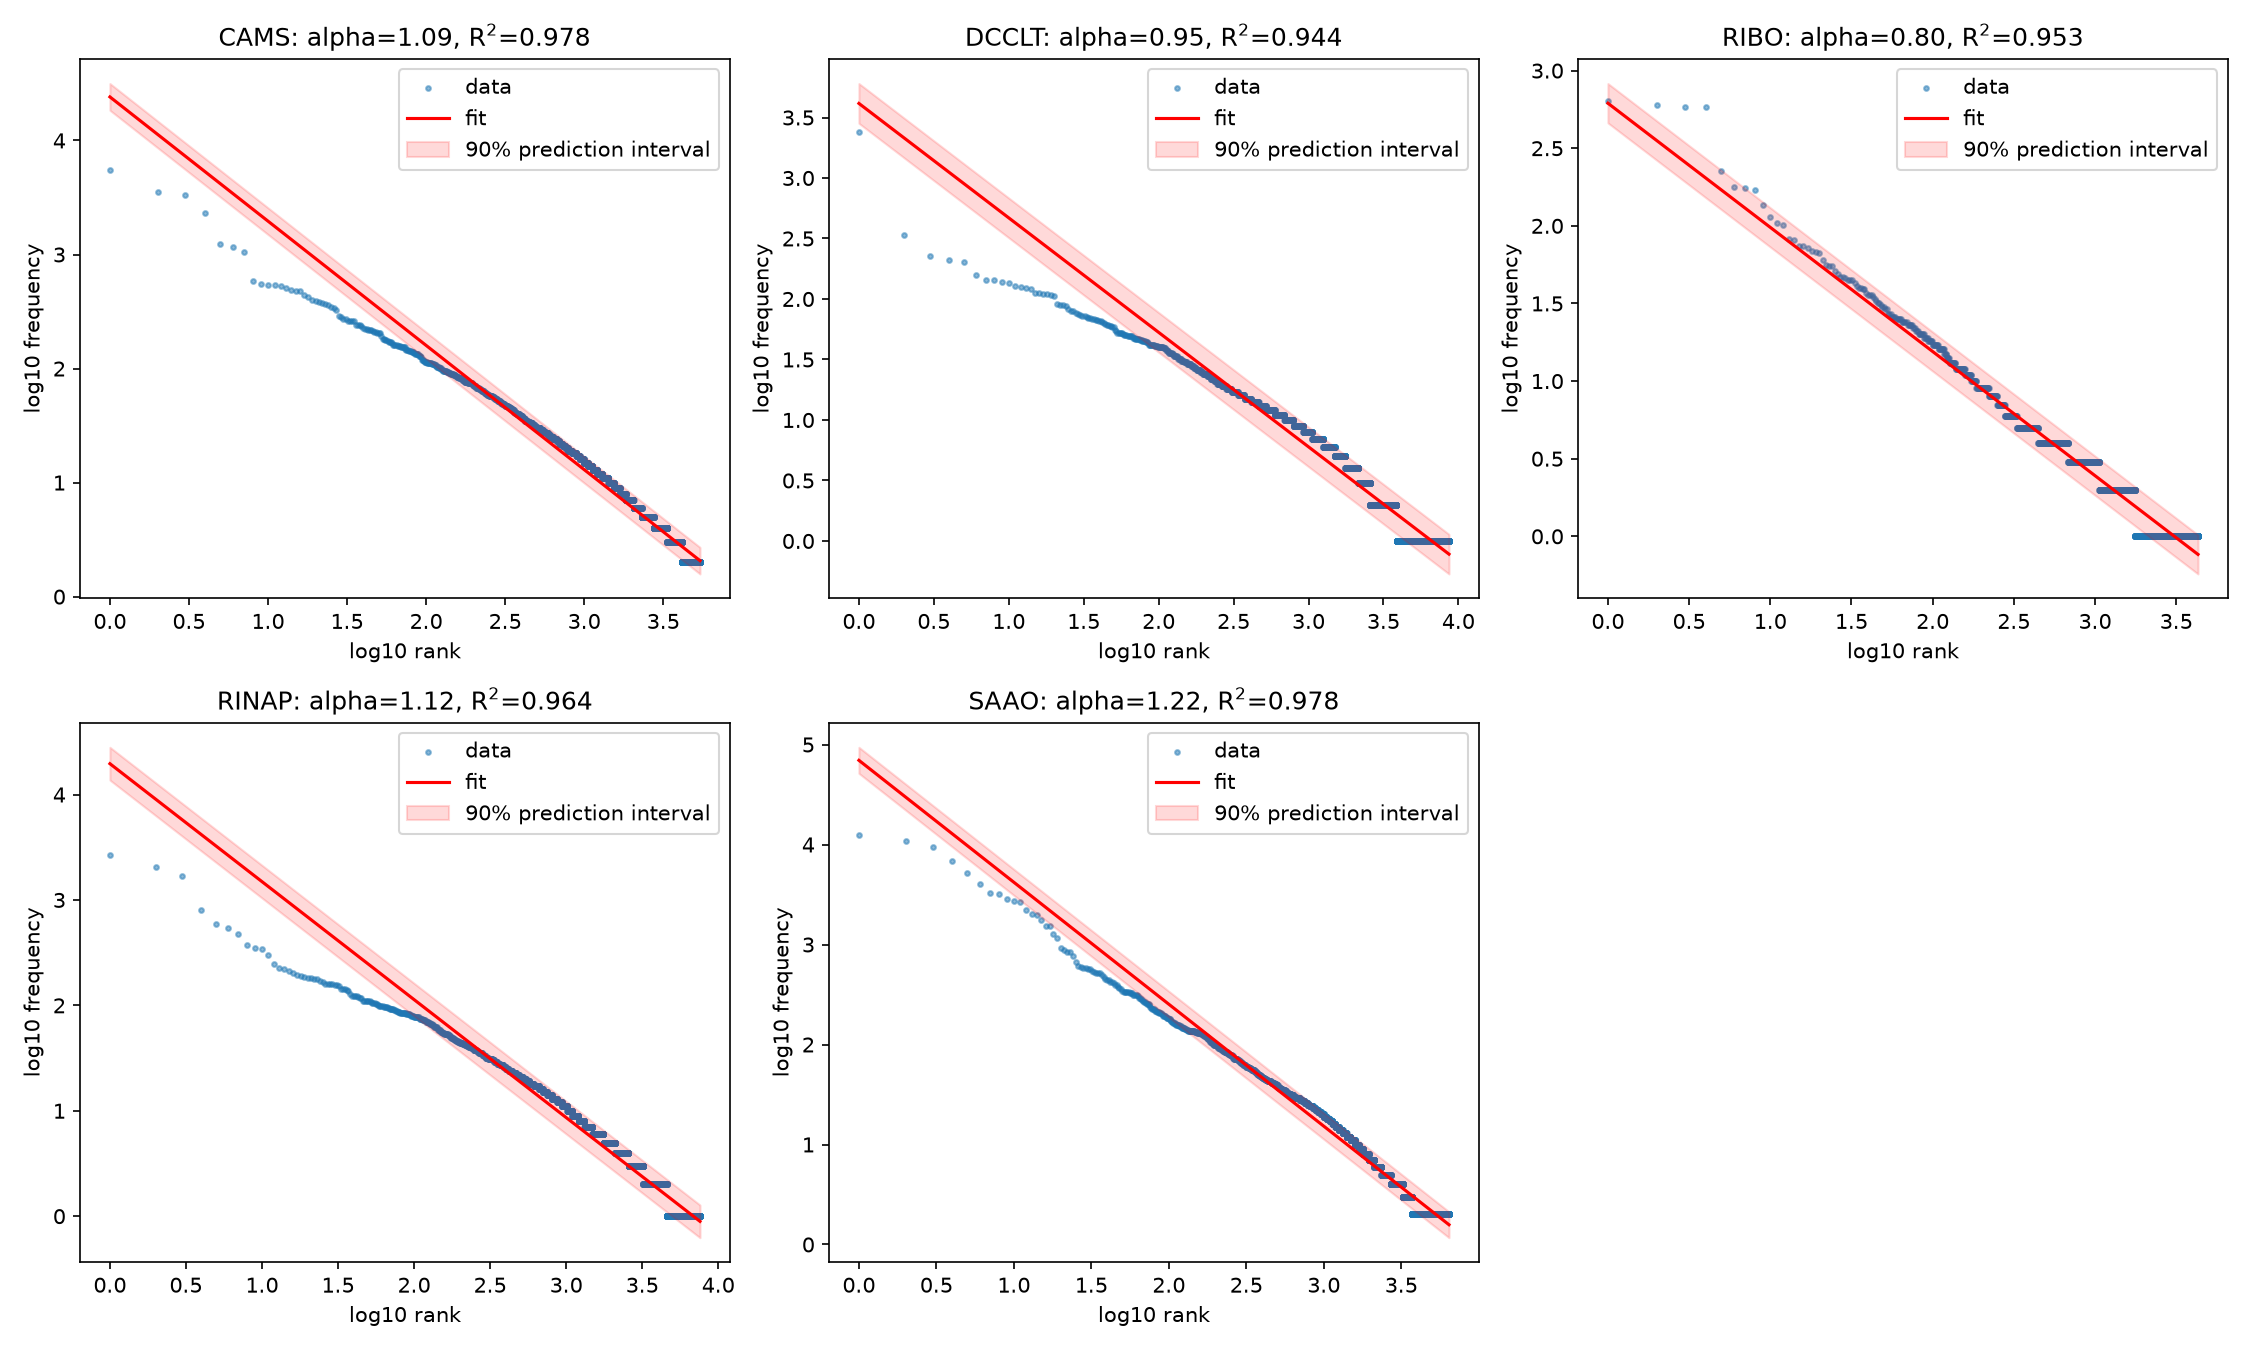

Data behind this chart, as committed beside it:
corpus, tokens, vocab, alpha, alpha_ci90_low, alpha_ci90_high, log10_C, R2
cams, 94846, 5397, 1.09, 1.086, 1.093, 4.382, 0.9778
dcclt, 37683, 8653, 0.946, 0.942, 0.95, 3.616, 0.9442
ribo, 15312, 4304, 0.8, 0.795, 0.804, 2.79, 0.9532
rinap, 60109, 7581, 1.119, 1.115, 1.123, 4.293, 0.9635
saao, 175913, 6424, 1.22, 1.216, 1.223, 4.842, 0.9781
